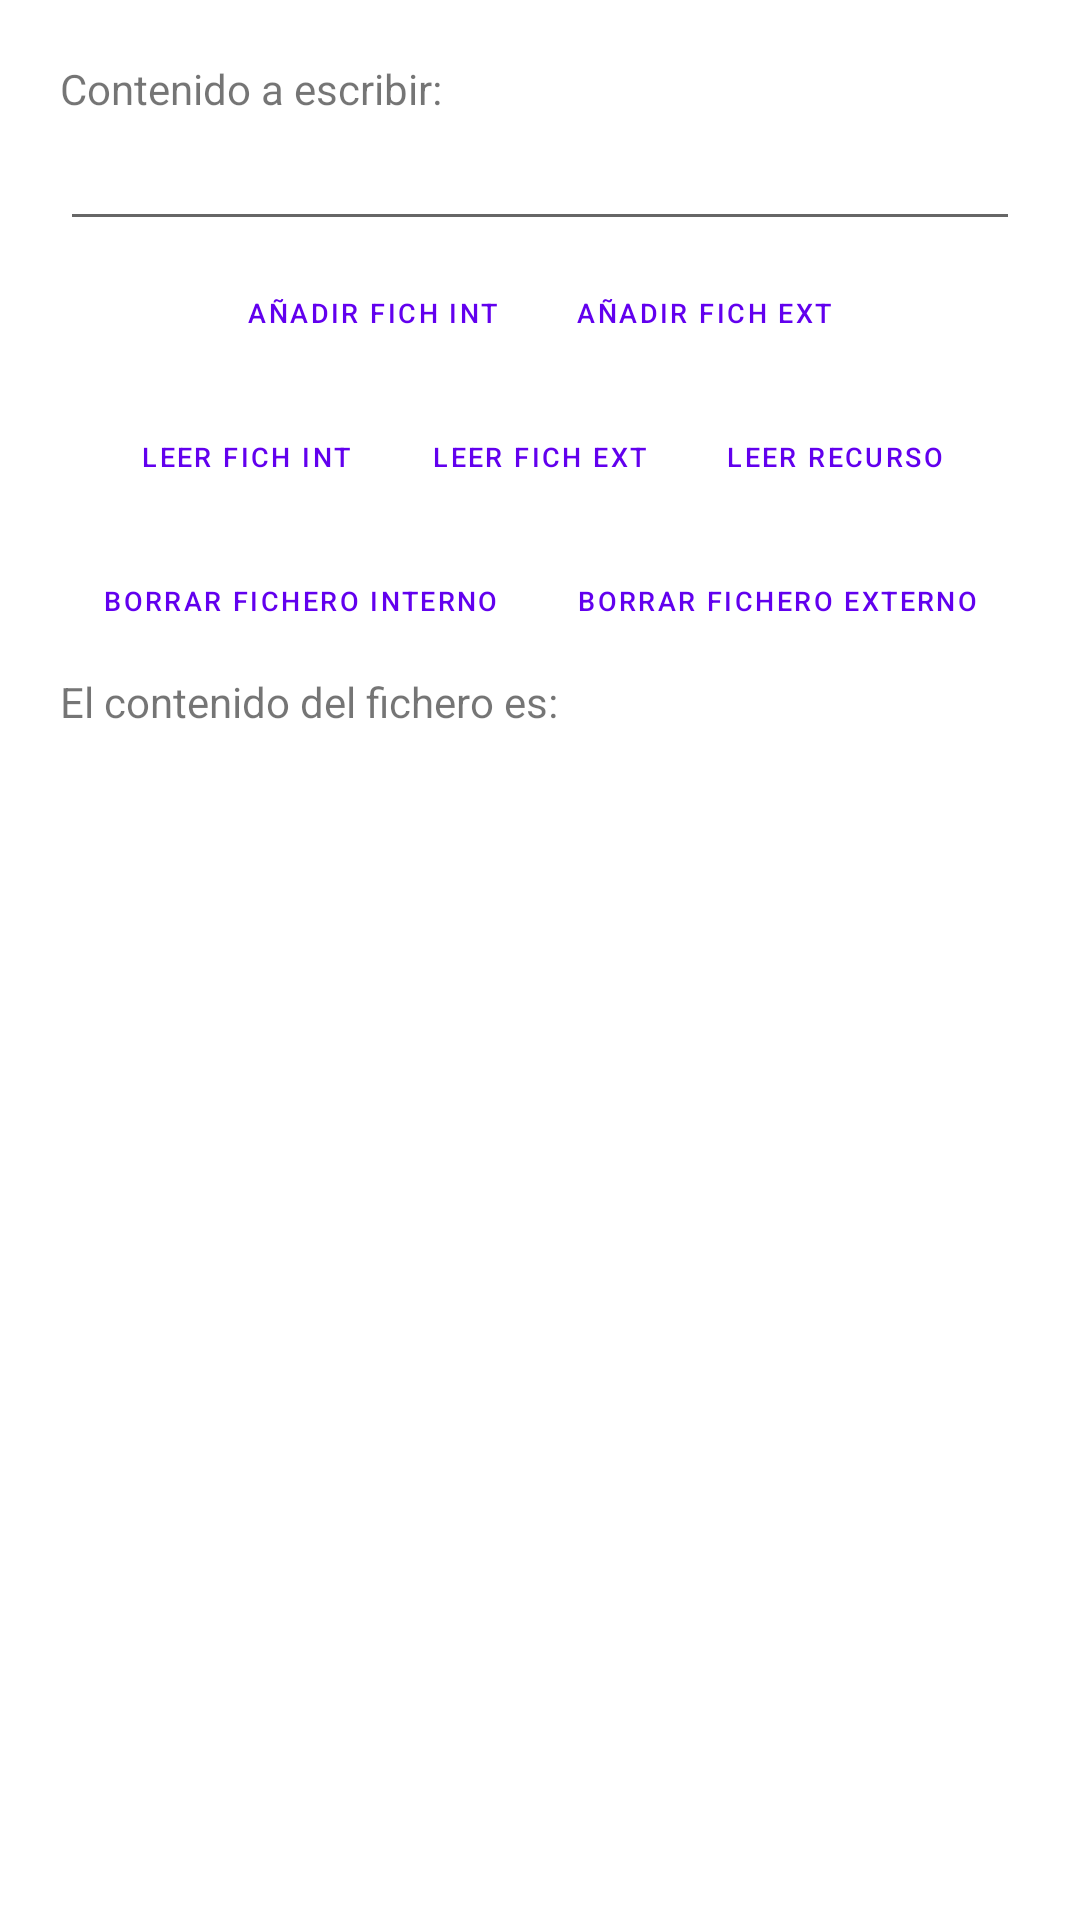

Here is an Android app screen rendered from its layout file. Give the layout XML and the strings, colors and styles it references.
<!-- AndroidManifest.xml: application theme Theme.Ficheros1 -->
<!-- res/layout/ejercicio1.xml -->
<?xml version="1.0" encoding="utf-8"?>
<LinearLayout xmlns:android="http://schemas.android.com/apk/res/android"
    xmlns:tools="http://schemas.android.com/tools"
    android:layout_width="match_parent"
    android:layout_height="match_parent"
    tools:context=".Ejercicio1"
    android:orientation="vertical"
    android:padding="20sp">

    <TextView
        android:layout_width="wrap_content"
        android:layout_height="wrap_content"
        android:text="@string/contenido_a_escribir">
    </TextView>
    <EditText
        android:id="@+id/txtAEscribir"
        android:layout_width="match_parent"
        android:layout_height="wrap_content"
        android:autofillHints=""
        android:inputType="text"
        tools:ignore="LabelFor">
    </EditText>
    <LinearLayout
        android:layout_width="wrap_content"
        android:layout_height="wrap_content"
        android:layout_gravity="center">
        <Button
            android:id="@+id/btnAniadirFichInterno"
            android:layout_width="wrap_content"
            android:layout_height="wrap_content"
            android:text="@string/aniadir_fich_int"
            android:textSize="9sp"
            android:layout_marginHorizontal="5sp"
            android:onClick="escribirInterno"
            tools:ignore="OnClick,SmallSp"
            style="?android:attr/buttonBarButtonStyle">
        </Button>
        <Button
            android:id="@+id/btnAniadirFichExterno"
            android:layout_width="wrap_content"
            android:layout_height="wrap_content"
            android:text="@string/aniadir_fich_ext"
            android:textSize="9sp"
            android:layout_marginHorizontal="5sp"
            android:onClick="escribirExterno"
            tools:ignore="OnClick,SmallSp"
            style="?android:attr/buttonBarButtonStyle">
        </Button>
    </LinearLayout>
    <LinearLayout
        android:layout_width="wrap_content"
        android:layout_height="wrap_content"
        android:layout_gravity="center">
        <Button
            android:id="@+id/btnLeerFichInterno"
            android:layout_width="wrap_content"
            android:layout_height="wrap_content"
            android:text="@string/leer_fich_int"
            android:textSize="9sp"
            android:layout_marginHorizontal="5sp"
            android:onClick="leerInterno"
            tools:ignore="OnClick,SmallSp"
            style="?android:attr/buttonBarButtonStyle">
        </Button>
        <Button
            android:id="@+id/btnLeerFichExterno"
            android:layout_width="wrap_content"
            android:layout_height="wrap_content"
            android:text="@string/leer_fich_ext"
            android:textSize="9sp"
            android:layout_marginHorizontal="5sp"
            android:onClick="leerExterno"
            tools:ignore="OnClick,SmallSp"
            style="?android:attr/buttonBarButtonStyle">
        </Button>
        <Button
            android:id="@+id/btnLeerRecurso"
            android:layout_width="wrap_content"
            android:layout_height="wrap_content"
            android:text="@string/leer_recurso"
            android:textSize="9sp"
            android:layout_marginHorizontal="5sp"
            android:onClick="leerRecurso"
            tools:ignore="OnClick,SmallSp"
            style="?android:attr/buttonBarButtonStyle">
        </Button>
    </LinearLayout>
    <LinearLayout
        android:layout_width="wrap_content"
        android:layout_height="wrap_content"
        android:layout_gravity="center">
        <Button
            android:id="@+id/btnBorrarFichInterno"
            android:layout_width="wrap_content"
            android:layout_height="wrap_content"
            android:text="@string/borrar_fichero_interno"
            android:textSize="9sp"
            android:layout_marginHorizontal="5sp"
            android:onClick="borrarInterno"
            tools:ignore="OnClick,SmallSp"
            style="?android:attr/buttonBarButtonStyle">
        </Button>
        <Button
            android:id="@+id/btnBorrarFichExterno"
            android:layout_width="wrap_content"
            android:layout_height="wrap_content"
            android:text="@string/borrar_fichero_externo"
            android:textSize="9sp"
            android:layout_marginHorizontal="5sp"
            android:onClick="borrarExterno"
            tools:ignore="OnClick,SmallSp"
            style="?android:attr/buttonBarButtonStyle">
        </Button>
    </LinearLayout>
    <TextView
        android:layout_width="wrap_content"
        android:layout_height="wrap_content"
        android:text="@string/el_contenido_del_fichero_es">
    </TextView>
    <TextView
        android:id="@+id/contenidoFichero"
        android:layout_width="wrap_content"
        android:layout_height="wrap_content">
    </TextView>
</LinearLayout>
<!-- resources referenced by this layout -->
<resources>
  <string name="aniadir_fich_ext">Añadir fich ext</string>
  <string name="aniadir_fich_int">Añadir fich int</string>
  <string name="borrar_fichero_externo">Borrar fichero externo</string>
  <string name="borrar_fichero_interno">Borrar fichero interno</string>
  <string name="contenido_a_escribir">Contenido a escribir:</string>
  <string name="el_contenido_del_fichero_es">El contenido del fichero es:</string>
  <string name="leer_fich_ext">Leer fich ext</string>
  <string name="leer_fich_int">Leer fich int</string>
  <string name="leer_recurso">Leer recurso</string>
  <style name="Theme.Ficheros1" parent="Theme.MaterialComponents.DayNight.DarkActionBar">
          
          <item name="colorPrimary">@color/purple_500</item>
          <item name="colorPrimaryVariant">@color/purple_700</item>
          <item name="colorOnPrimary">@color/white</item>
          
          <item name="colorSecondary">@color/teal_200</item>
          <item name="colorSecondaryVariant">@color/teal_700</item>
          <item name="colorOnSecondary">@color/black</item>
          
          <item name="android:statusBarColor" tools:targetApi="l">?attr/colorPrimaryVariant</item>
          
      </style>
  <!-- not gathered from this repository: default colours our renderer supplied (Android Studio template values) -->
  <color name="purple_500">#FF6200EE</color>
  <color name="purple_700">#FF3700B3</color>
  <color name="teal_200">#FF03DAC5</color>
  <color name="teal_700">#FF018786</color>
  <color name="black">#FF000000</color>
  <color name="white">#FFFFFFFF</color>
</resources>
